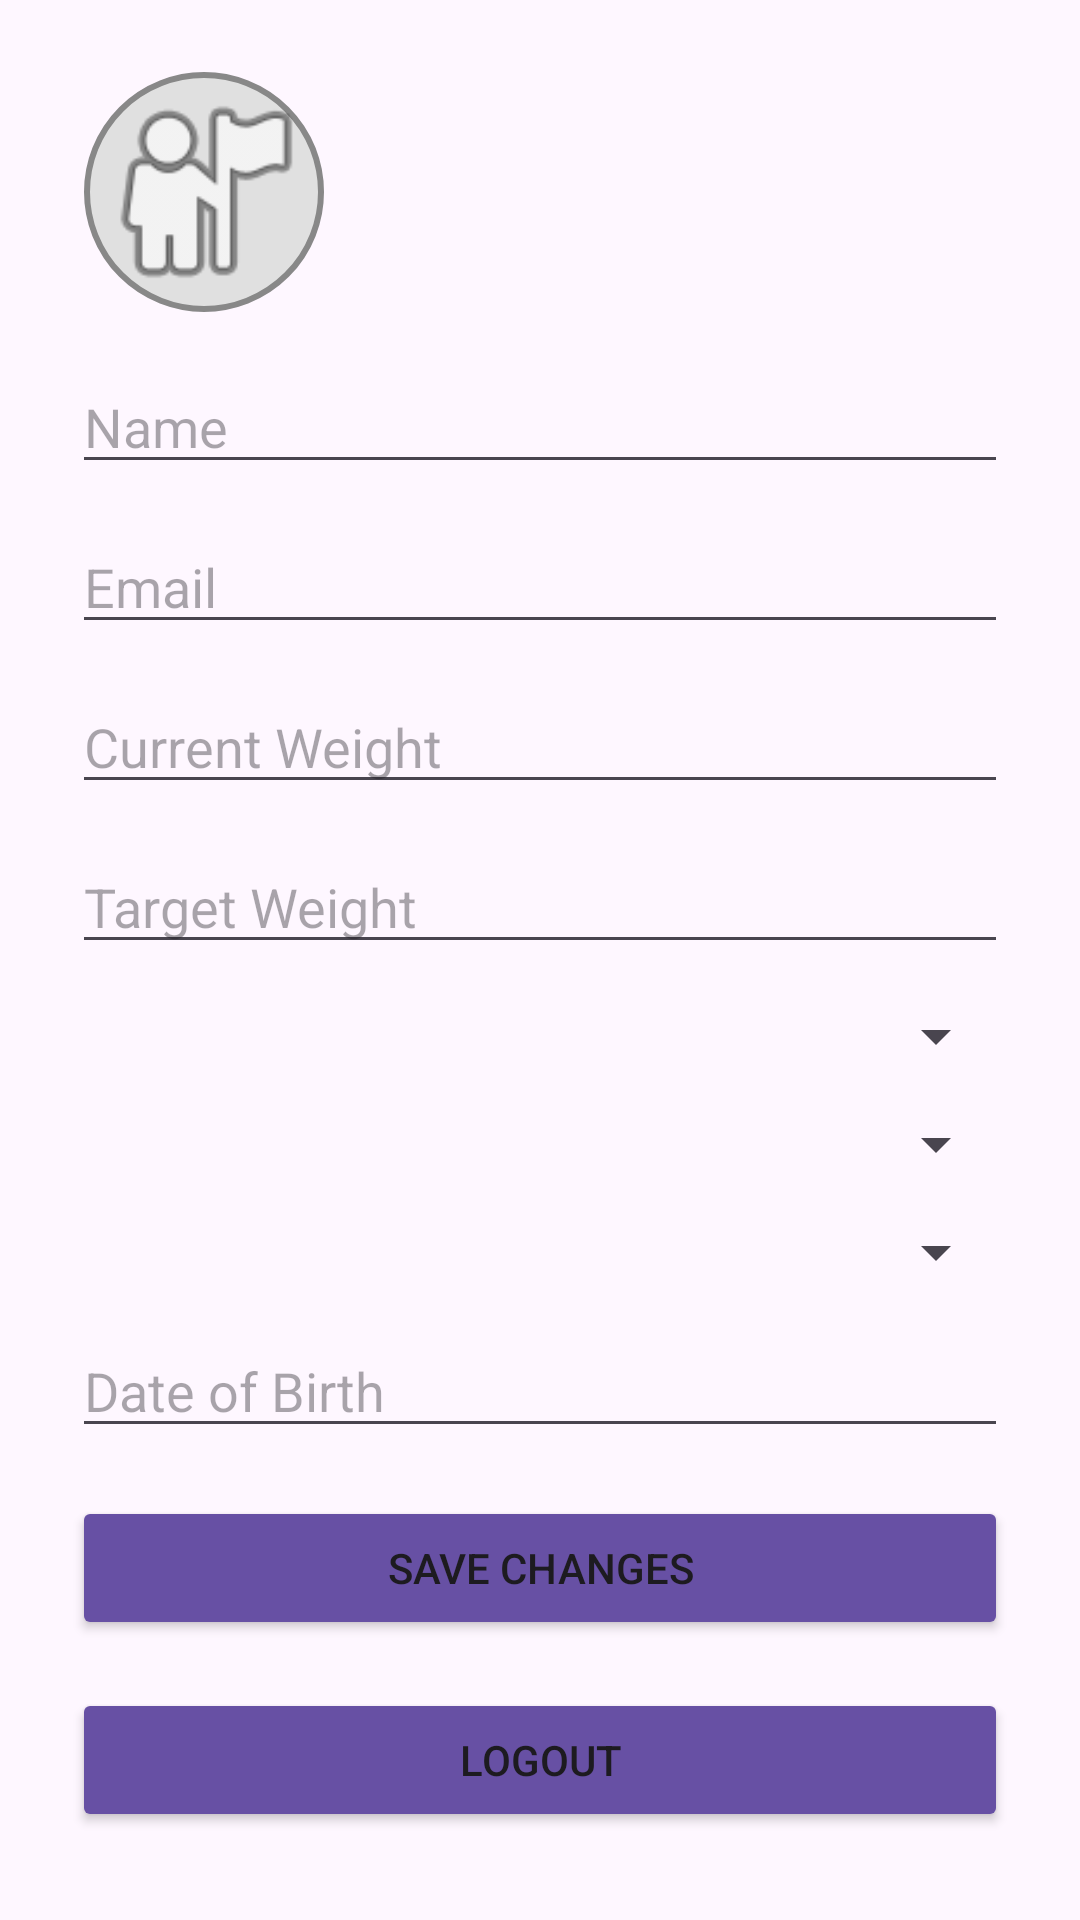

The Android layout XML behind this screen, and the referenced resources:
<!-- AndroidManifest.xml: application theme Theme.KetoBuddy -->
<!-- res/layout/activity_profile.xml -->
<?xml version="1.0" encoding="utf-8"?>
<ScrollView xmlns:android="http://schemas.android.com/apk/res/android"
    android:layout_width="match_parent"
    android:layout_height="match_parent">

    <LinearLayout
        android:layout_width="match_parent"
        android:layout_height="wrap_content"
        android:orientation="vertical"
        android:padding="24dp"
        android:background="?android:colorBackground">

        
        <ImageView
            android:id="@+id/profileImage"
            android:layout_width="80dp"
            android:layout_height="80dp"
            android:layout_gravity="start"
            android:layout_marginBottom="16dp"
            android:layout_marginStart="4dp"
            android:src="@android:drawable/ic_menu_myplaces"
            android:background="@drawable/circle_bg"
            android:padding="2dp"
            android:scaleType="centerCrop"
            android:clickable="true"
            android:focusable="true"
            android:contentDescription="Profile Image" />

        
        <EditText
            android:id="@+id/editNameInput"
            android:layout_width="match_parent"
            android:layout_height="wrap_content"
            android:hint="Name"
            android:textColorHint="?android:textColorHint"
            android:textColor="?android:textColorPrimary"
            android:layout_marginBottom="12dp" />

        <EditText
            android:id="@+id/editEmailInput"
            android:layout_width="match_parent"
            android:layout_height="wrap_content"
            android:hint="Email"
            android:inputType="textEmailAddress"
            android:textColorHint="?android:textColorHint"
            android:textColor="?android:textColorPrimary"
            android:layout_marginBottom="12dp" />

        
        <EditText
            android:id="@+id/weightInput"
            android:layout_width="match_parent"
            android:layout_height="wrap_content"
            android:hint="Current Weight"
            android:inputType="numberDecimal"
            android:textColorHint="?android:textColorHint"
            android:textColor="?android:textColorPrimary"
            android:layout_marginBottom="12dp" />

        <EditText
            android:id="@+id/targetGoalInput"
            android:layout_width="match_parent"
            android:layout_height="wrap_content"
            android:hint="Target Weight"
            android:inputType="numberDecimal"
            android:textColorHint="?android:textColorHint"
            android:textColor="?android:textColorPrimary"
            android:layout_marginBottom="12dp" />

        
        <Spinner
            android:id="@+id/goalSpinner"
            android:layout_width="match_parent"
            android:layout_height="wrap_content"
            android:layout_marginBottom="12dp" />

        <Spinner
            android:id="@+id/sexSpinner"
            android:layout_width="match_parent"
            android:layout_height="wrap_content"
            android:layout_marginBottom="12dp" />

        <Spinner
            android:id="@+id/unitSpinner"
            android:layout_width="match_parent"
            android:layout_height="wrap_content"
            android:layout_marginBottom="12dp" />

        
        <EditText
            android:id="@+id/dobInput"
            android:layout_width="match_parent"
            android:layout_height="wrap_content"
            android:hint="Date of Birth"
            android:focusable="false"
            android:clickable="true"
            android:textColorHint="?android:textColorHint"
            android:textColor="?android:textColorPrimary"
            android:layout_marginBottom="16dp" />


        
        <Button
            android:id="@+id/saveProfileButton"
            android:layout_width="match_parent"
            android:layout_height="wrap_content"
            android:text="Save Changes"
            android:layout_marginBottom="16dp"
            android:backgroundTint="?attr/colorPrimary"
            android:textColor="?android:textColorPrimary" />

        <Button
            android:id="@+id/logoutButton"
            android:layout_width="match_parent"
            android:layout_height="wrap_content"
            android:text="Logout"
            android:backgroundTint="?attr/colorPrimary"
            android:textColor="?android:textColorPrimary" />

    </LinearLayout>
</ScrollView>
<!-- resources referenced by this layout -->
<resources>
  <!-- drawable circle_bg (drawable) -->
  <shape xmlns:android="http://schemas.android.com/apk/res/android"
      android:shape="oval">
  
      
      <solid android:color="#E0E0E0" />
  
      
      <stroke
          android:width="2dp"
          android:color="#888888" />
  
  </shape>
  <style name="Theme.KetoBuddy" parent="Base.Theme.KetoBuddy" />
  <style name="Base.Theme.KetoBuddy" parent="Theme.Material3.DayNight.NoActionBar">
          
          
      </style>
</resources>
